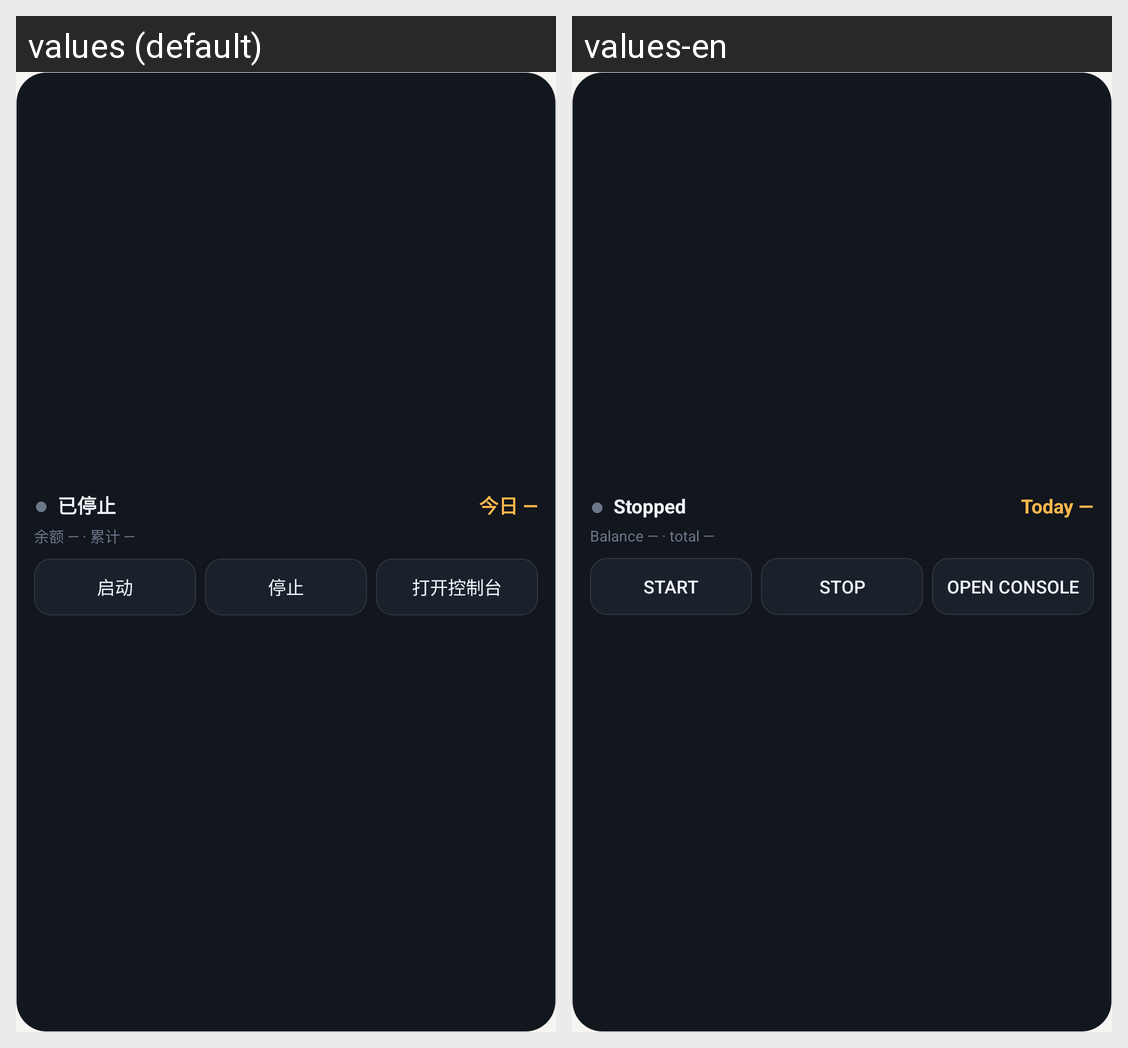

The Android screen above is rendered under two locales of the same app. Produce the string resources it draws, with the default and per-locale values.
Android screen res/layout/widget_status.xml rendered under 2 locales, left to right: values (default), values-en. Device: Nexus 5 (rendered at 1080×1920; each locale shown at half size, 540×960, under a caption strip naming it); theme Theme.DshConsole.
Strings drawn on this screen, with the default value and each locale's value (text and hints the layout hard-codes, and strings that could not be matched under every locale, appear in the picture but are not listed):

state_stopped
  values: 已停止
  values-en: Stopped

widget_cost_init
  values: 今日 —
  values-en: Today —

widget_sub_init
  values: 余额 — · 累计 —
  values-en: Balance — · total —

act_start
  values: 启动
  values-en: Start

act_stop
  values: 停止
  values-en: Stop

menu_console
  values: 打开控制台
  values-en: Open console
